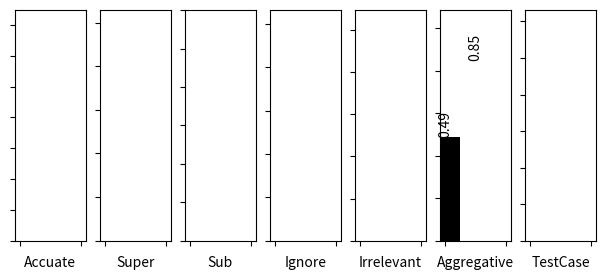

Here is the Python script that generated this plot: (Note: this script raises an exception after producing the figure.)
"""
Bar chart demo with pairs of bars grouped for easy comparison.
"""
import numpy as np
import matplotlib.pyplot as plt
from matplotlib import colors

def show(ax, x, y_1, y_2):
    n_groups = 5
    

    bar_width = 0.25

    opacity = 0.4

    rects1 = ax.bar(x, y_1, bar_width,
                     color='#000000')

    rects2 = ax.bar(x + bar_width, y_2, bar_width,
                     color='#ffffff')

    height = rects1[0].get_height()
    label = round(y_1,2)
    if y_1 != 0 and label == 0 :
        label = round(y_1, 3)
        print(label)
    ax.text(rects1[0].get_x() + rects1[0].get_width()/2, height , label, rotation='vertical', ha='center', va='bottom')

    height = rects2[0].get_height()
    label = round(y_2,2)
    ax.text(rects2[0].get_x() + rects2[0].get_width()/2, height , label, rotation='vertical', ha='center', va='bottom')
    return rects1, rects2

def show2(ax, x, y_1, y_2, y_3):
    n_groups = 5
    
    bar_width = 0.3

    opacity = 0.4

    rects1 = ax.bar(x, y_1, bar_width,
                     color='#000000')

    rects2 = ax.bar(x + bar_width, y_2, bar_width,
                     color='#ffffff')

    rects3 = ax.bar(x + bar_width + bar_width, y_3, bar_width,
                     alpha=opacity,
                     color='#969696')

    height = rects1[0].get_height()
    label = round(y_1,2)
    ax.text(rects1[0].get_x() + rects1[0].get_width()/2, height , label, rotation='vertical', ha='center', va='bottom')

    height = rects2[0].get_height()
    label = round(y_2,2)
    ax.text(rects2[0].get_x() + rects2[0].get_width()/2, height , label, rotation='vertical', ha='center', va='bottom')

    height = rects3[0].get_height()
    label = round(y_3,2)
    ax.text(rects3[0].get_x() + rects3[0].get_width()/2, height , label, rotation='vertical', ha='center', va='bottom')

    return rects1, rects2, rects3

   
    
if __name__ == "__main__":
    avg1 = [[0.4666391838814202,0.8490583664021164,0.47873638917951333],
[0.6305555555555555,2.522222222222222,0.6444444444444445],
[8.133333333333333,0.7472222222222222,9.975],
[0.0,0.33055555555555555,0.0],
[0.2833333333333333,0.11944444444444444,0.1111111111111111],
[1.6388888888888888,0.08888888888888889,1.913888888888889],
[113.98055555555555,98.69722222222222,98.69722222222222]]
    
    avg2 =[[0.48810500427366854,0.8460268775720164,0.47655305364791184],
[0.5694444444444444,2.911111111111111,0.6166666666666667],
[14.722222222222221,0.7583333333333333,15.28888888888889],
[0.0,0.45,0.0],
[0.0027777777777777783,0.03333333333333333,0.0],
[0.8722222222222222,0.16111111111111112,1.5388888888888892],
[219.5611111111111,181.88611111111112,181.88611111111112]]


    avg3 = [[0.4861558887782635,0.8487597001763668,0.481585077038233],
[0.575,2.927777777777778,0.6055555555555555],
[20.211111111111112,0.8166666666666667,19.6],
[0.0,0.46944444444444444,0.0],
[0.0,0.008333333333333333,0.0],
[0.14444444444444446,0.15,0.8555555555555555],
[458.1138888888889,355.5027777777778,355.5027777777778]]


    #to change this factor 
    avg = avg3

    
    fig = plt.figure(figsize=(7.5, 3))

    ax1= fig.add_subplot(1,7,6)
    x = np.array([0])
    rects1, rects2 = show(ax1, x, avg[0][0], avg[0][1])
    ax1.set_xlabel('Aggregative')

    ax2= fig.add_subplot(1,7,1)
    x = np.array([0])
    show(ax2, x, avg[1][0], avg[1][1])
    ax2.set_xlabel('Accuate')

    ax3= fig.add_subplot(1,7,2)
    x = np.array([0])
    show(ax3, x, avg[2][0], avg[2][1])
    ax3.set_xlabel('Super')

    ax4= fig.add_subplot(1,7,3)
    x = np.array([0])
    show(ax4, x, avg[3][0], avg[3][1])
    ax4.set_xlabel('Sub')

    ax5= fig.add_subplot(1,7,4)
    x = np.array([0])
    show(ax5, x, avg[4][0], avg[4][1])
    ax5.set_xlabel('Ignore')

    ax6= fig.add_subplot(1,7,5)
    x = np.array([0])
    show(ax6, x, avg[5][0], avg[5][1])
    ax6.set_xlabel('Irrelevant')


    ax7= fig.add_subplot(1,7,7)
    x = np.array([0])
    show(ax7, x, avg[6][0], avg[6][1])
    ax7.set_xlabel('TestCase')

    ax1.set_xticklabels([])
    ax2.set_xticklabels([])
    ax3.set_xticklabels([])
    ax4.set_xticklabels([])
    ax5.set_xticklabels([])
    ax6.set_xticklabels([])
    ax7.set_xticklabels([])


    #disable labels for some plots
    ax1.set_yticklabels([])
    ax2.set_yticklabels([])
    ax3.set_yticklabels([])
    ax4.set_yticklabels([])
    ax5.set_yticklabels([])
    ax6.set_yticklabels([])
    ax7.set_yticklabels([])
    ##

    #axmetric.set_ylim(0, 1.05)
    #axaccuate.set_ylim(0, 1.05)
    #axtestnum.set_ylim(0, 1.05)

    high = max(avg[0])
    high = high * 1.28
    ax1.set_ylim(0, high)
    high = max(avg[1])
    high = high * 1.28
    ax2.set_ylim(0, high)
    high = max(avg[2])
    high = high * 1.31
    ax3.set_ylim(0, high)
    high = max(avg[3])
    high = high * 1.28
    ax4.set_ylim(0, high)
    high = max(avg[4])
    high = high * 1.28
    ax5.set_ylim(0, high)
    high = max(avg[5])
    high = high * 1.28
    ax6.set_ylim(0, high)
    high = max(avg[6])
    high = high * 1.38
    ax7.set_ylim(0, high)
    
    
    ax1.set_xlim(-0.04, 0.54)
    ax2.set_xlim(-0.04, 0.54)
    ax3.set_xlim(-0.04, 0.54)
    ax4.set_xlim(-0.04, 0.54)
    ax5.set_xlim(-0.04, 0.54)
    ax6.set_xlim(-0.04, 0.54)
    ax7.set_xlim(-0.04, 0.54)

   # ax1.set_ylabel('number of schemas')
   # plt.title('(a)Result for the 2-way covering array')
   # ax1.set_xticks(x + bar_width, x)
    fig.legend([rects1, rects2], ['FDA-CIT', 'ILP'],'upper left',
           ncol=2,prop={'size':10})

    #plt.tight_layout()
    plt.subplots_adjust(left=0.01, bottom=0.09, right=0.97, top=0.88, wspace=0, hspace=0.25)

    plt.show()
